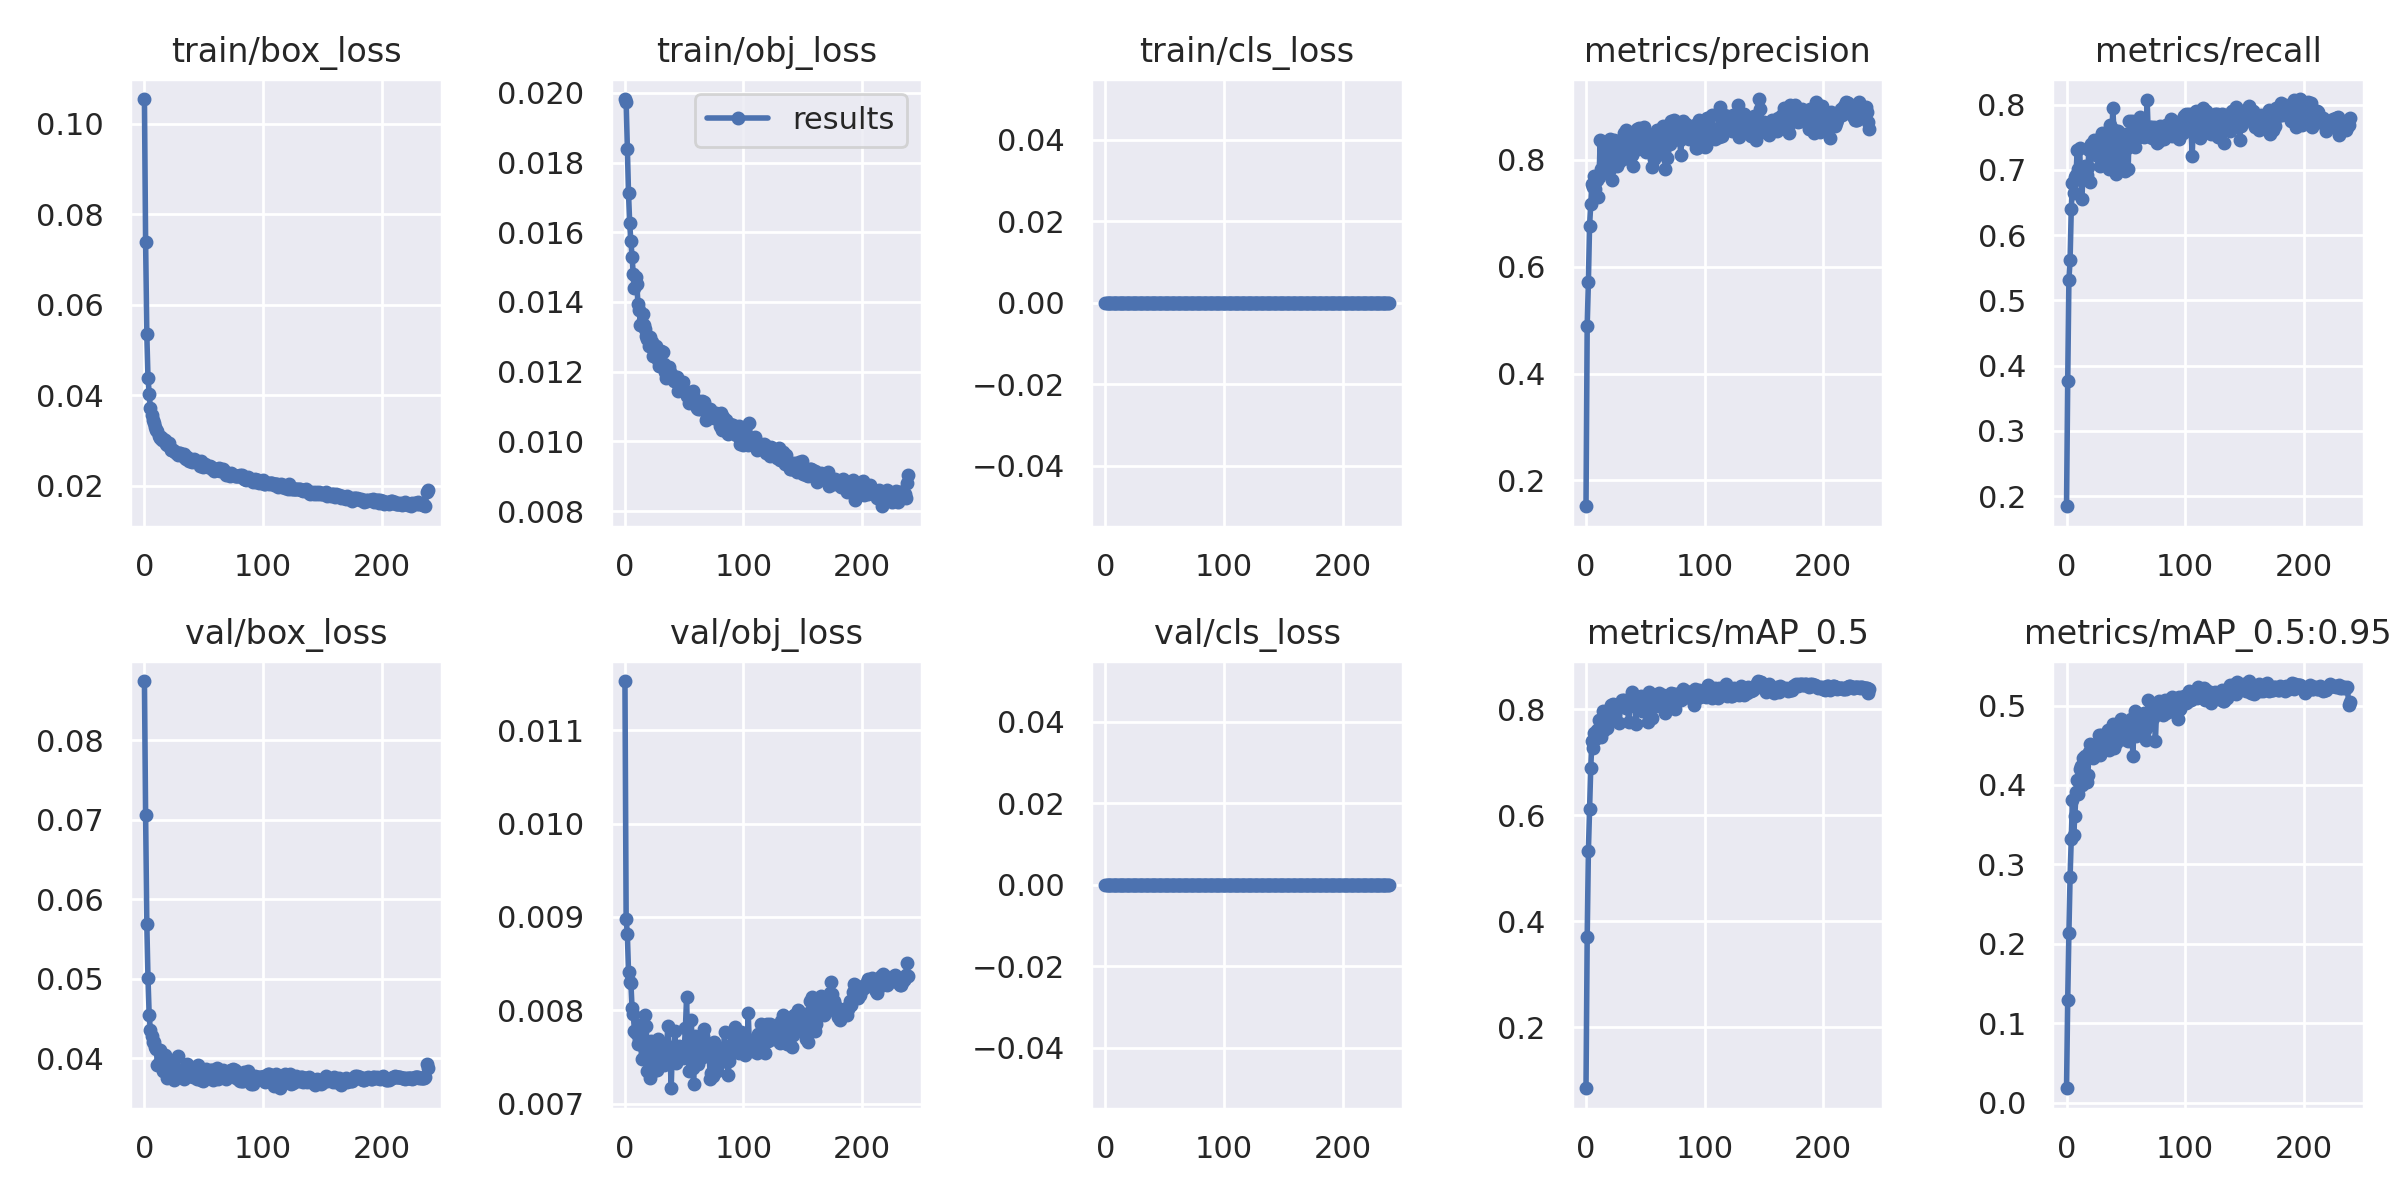

The data file committed next to this chart (first rows):
epoch, train/box_loss, train/obj_loss, train/cls_loss, metrics/precision, metrics/recall, metrics/mAP_0.5, metrics/mAP_0.5:0.95, val/box_loss, val/obj_loss, val/cls_loss, x/lr0, x/lr1, x/lr2
0, 0.1054, 0.01982, 0, 0.1516, 0.1846, 0.08538, 0.01798, 0.08742, 0.01153, 0, 0.001559, 0.001559, 0.0272
1, 0.07377, 0.01975, 0, 0.4896, 0.3761, 0.3699, 0.1294, 0.07056, 0.008978, 0, 0.003159, 0.003159, 0.0038
2, 0.05344, 0.01838, 0, 0.5712, 0.5316, 0.5317, 0.214, 0.05689, 0.008822, 0, 0.0032, 0.0032, 0.0032
3, 0.04383, 0.01712, 0, 0.6768, 0.5624, 0.6114, 0.2845, 0.0501, 0.008414, 0, 0.0032, 0.0032, 0.0032
4, 0.04028, 0.01625, 0, 0.7168, 0.6402, 0.6894, 0.332, 0.04541, 0.008301, 0, 0.003199, 0.003199, 0.003199
5, 0.03706, 0.01574, 0, 0.7552, 0.6802, 0.74, 0.3808, 0.04358, 0.008291, 0, 0.003198, 0.003198, 0.003198
6, 0.03556, 0.0153, 0, 0.7491, 0.665, 0.7259, 0.3367, 0.04278, 0.008027, 0, 0.003197, 0.003197, 0.003197
7, 0.03447, 0.01479, 0, 0.769, 0.6889, 0.7546, 0.3605, 0.042, 0.007961, 0, 0.003196, 0.003196, 0.003196
8, 0.03392, 0.0144, 0, 0.7459, 0.6923, 0.7428, 0.3906, 0.042, 0.007781, 0, 0.003194, 0.003194, 0.003194
9, 0.03289, 0.01471, 0, 0.7619, 0.7299, 0.7616, 0.4066, 0.04143, 0.007753, 0, 0.003192, 0.003192, 0.003192
10, 0.03234, 0.01451, 0, 0.7307, 0.7008, 0.7477, 0.3884, 0.04111, 0.00779, 0, 0.00319, 0.00319, 0.00319
11, 0.03215, 0.01394, 0, 0.7674, 0.7333, 0.78, 0.4198, 0.0391, 0.00764, 0, 0.003188, 0.003188, 0.003188
12, 0.03095, 0.01377, 0, 0.8378, 0.6889, 0.7787, 0.4241, 0.03942, 0.007689, 0, 0.003185, 0.003185, 0.003185
13, 0.03053, 0.01334, 0, 0.7832, 0.6547, 0.7478, 0.3996, 0.04098, 0.007843, 0, 0.003182, 0.003182, 0.003182
14, 0.03074, 0.01341, 0, 0.8303, 0.7026, 0.7969, 0.4343, 0.03899, 0.007475, 0, 0.003179, 0.003179, 0.003179
15, 0.03015, 0.01364, 0, 0.7794, 0.6885, 0.7611, 0.432, 0.03961, 0.007618, 0, 0.003176, 0.003176, 0.003176
16, 0.0303, 0.01335, 0, 0.7836, 0.706, 0.7748, 0.4365, 0.03832, 0.007612, 0, 0.003173, 0.003173, 0.003173
17, 0.03016, 0.01324, 0, 0.8, 0.6923, 0.7711, 0.404, 0.04037, 0.007954, 0, 0.003169, 0.003169, 0.003169
18, 0.02928, 0.01303, 0, 0.7788, 0.7042, 0.7647, 0.413, 0.03885, 0.007832, 0, 0.003165, 0.003165, 0.003165
19, 0.02907, 0.01293, 0, 0.7794, 0.731, 0.7934, 0.4416, 0.0375, 0.007349, 0, 0.003161, 0.003161, 0.003161
20, 0.02916, 0.01273, 0, 0.8389, 0.6821, 0.7847, 0.452, 0.03822, 0.007444, 0, 0.003156, 0.003156, 0.003156
21, 0.02931, 0.01299, 0, 0.8169, 0.7402, 0.8084, 0.4347, 0.03921, 0.007274, 0, 0.003151, 0.003151, 0.003151
22, 0.02795, 0.01283, 0, 0.7626, 0.7419, 0.7954, 0.4345, 0.03863, 0.007668, 0, 0.003146, 0.003146, 0.003146
23, 0.02781, 0.01285, 0, 0.8257, 0.7451, 0.8103, 0.4451, 0.0386, 0.007337, 0, 0.003141, 0.003141, 0.003141
24, 0.02786, 0.01244, 0, 0.8369, 0.7366, 0.8077, 0.4471, 0.03837, 0.007434, 0, 0.003136, 0.003136, 0.003136
25, 0.02769, 0.0126, 0, 0.818, 0.7231, 0.8085, 0.4383, 0.0373, 0.007491, 0, 0.00313, 0.00313, 0.00313
26, 0.02736, 0.01275, 0, 0.7879, 0.7431, 0.8013, 0.451, 0.03823, 0.007437, 0, 0.003124, 0.003124, 0.003124
27, 0.02727, 0.01264, 0, 0.8028, 0.7385, 0.8046, 0.4627, 0.03846, 0.007362, 0, 0.003118, 0.003118, 0.003118
28, 0.02669, 0.01233, 0, 0.8049, 0.706, 0.773, 0.4378, 0.04028, 0.007695, 0, 0.003112, 0.003112, 0.003112
29, 0.02725, 0.01216, 0, 0.7981, 0.7504, 0.8054, 0.4636, 0.03792, 0.007595, 0, 0.003105, 0.003105, 0.003105
30, 0.02728, 0.01259, 0, 0.8214, 0.7573, 0.8179, 0.4563, 0.03795, 0.007534, 0, 0.003098, 0.003098, 0.003098
31, 0.02671, 0.0122, 0, 0.8412, 0.7248, 0.8073, 0.4564, 0.03855, 0.007551, 0, 0.003091, 0.003091, 0.003091
32, 0.02679, 0.01256, 0, 0.8498, 0.7402, 0.8173, 0.4566, 0.03839, 0.007608, 0, 0.003084, 0.003084, 0.003084
33, 0.02694, 0.01223, 0, 0.8052, 0.7418, 0.8038, 0.4603, 0.03732, 0.007409, 0, 0.003076, 0.003076, 0.003076
34, 0.02602, 0.01198, 0, 0.8561, 0.7231, 0.8025, 0.4456, 0.038, 0.00759, 0, 0.003069, 0.003069, 0.003069
35, 0.02596, 0.01181, 0, 0.8427, 0.7144, 0.8049, 0.469, 0.03805, 0.007438, 0, 0.003061, 0.003061, 0.003061
36, 0.02638, 0.01203, 0, 0.8023, 0.7006, 0.7754, 0.4442, 0.03925, 0.007828, 0, 0.003053, 0.003053, 0.003053
37, 0.02599, 0.01214, 0, 0.8059, 0.7692, 0.8052, 0.4612, 0.03864, 0.007595, 0, 0.003044, 0.003044, 0.003044
38, 0.02545, 0.01199, 0, 0.8266, 0.7253, 0.807, 0.4591, 0.03778, 0.007558, 0, 0.003036, 0.003036, 0.003036
39, 0.02547, 0.01186, 0, 0.8085, 0.7949, 0.8322, 0.4774, 0.03796, 0.007164, 0, 0.003027, 0.003027, 0.003027
40, 0.02529, 0.0119, 0, 0.7889, 0.7607, 0.8071, 0.4461, 0.03832, 0.007602, 0, 0.003018, 0.003018, 0.003018
41, 0.02557, 0.01174, 0, 0.8397, 0.752, 0.8202, 0.4617, 0.03761, 0.007482, 0, 0.003008, 0.003008, 0.003008
42, 0.02591, 0.01186, 0, 0.8267, 0.694, 0.7722, 0.4534, 0.03834, 0.007772, 0, 0.002999, 0.002999, 0.002999
43, 0.02566, 0.01183, 0, 0.8584, 0.759, 0.8151, 0.465, 0.03757, 0.007429, 0, 0.002989, 0.002989, 0.002989
44, 0.02514, 0.01186, 0, 0.8199, 0.7316, 0.8067, 0.4619, 0.0374, 0.007553, 0, 0.002979, 0.002979, 0.002979
45, 0.02525, 0.01144, 0, 0.8602, 0.7368, 0.8136, 0.4577, 0.0391, 0.007527, 0, 0.002969, 0.002969, 0.002969
46, 0.02506, 0.01168, 0, 0.8505, 0.7402, 0.8252, 0.483, 0.0385, 0.007621, 0, 0.002959, 0.002959, 0.002959
47, 0.02434, 0.01149, 0, 0.835, 0.7111, 0.7974, 0.4577, 0.03852, 0.007517, 0, 0.002949, 0.002949, 0.002949
48, 0.02542, 0.01148, 0, 0.8406, 0.7333, 0.8049, 0.463, 0.03728, 0.007572, 0, 0.002938, 0.002938, 0.002938
49, 0.02422, 0.0117, 0, 0.861, 0.699, 0.8072, 0.4689, 0.0371, 0.007488, 0, 0.002927, 0.002927, 0.002927
50, 0.02426, 0.01144, 0, 0.8403, 0.7554, 0.816, 0.4776, 0.03761, 0.007586, 0, 0.002916, 0.002916, 0.002916
51, 0.02482, 0.01143, 0, 0.8156, 0.7332, 0.7972, 0.4565, 0.03787, 0.007807, 0, 0.002905, 0.002905, 0.002905
52, 0.02426, 0.01131, 0, 0.8454, 0.7008, 0.7766, 0.4548, 0.03862, 0.008138, 0, 0.002893, 0.002893, 0.002893
53, 0.02422, 0.01142, 0, 0.8191, 0.7744, 0.8326, 0.4728, 0.03787, 0.007577, 0, 0.002881, 0.002881, 0.002881
54, 0.02405, 0.01111, 0, 0.8163, 0.7518, 0.8129, 0.4833, 0.03797, 0.00735, 0, 0.00287, 0.00287, 0.00287
55, 0.02437, 0.01133, 0, 0.8221, 0.7744, 0.8226, 0.4727, 0.03771, 0.007486, 0, 0.002857, 0.002857, 0.002857
56, 0.02405, 0.01125, 0, 0.7864, 0.7553, 0.7828, 0.4368, 0.03855, 0.007899, 0, 0.002845, 0.002845, 0.002845
57, 0.02364, 0.01145, 0, 0.8014, 0.7725, 0.818, 0.4832, 0.03855, 0.007376, 0, 0.002833, 0.002833, 0.002833
58, 0.02381, 0.01115, 0, 0.8481, 0.735, 0.8269, 0.493, 0.03725, 0.007209, 0, 0.00282, 0.00282, 0.00282
59, 0.02325, 0.0112, 0, 0.8173, 0.7675, 0.806, 0.4622, 0.03835, 0.007728, 0, 0.002808, 0.002808, 0.002808
... 180 more rows
